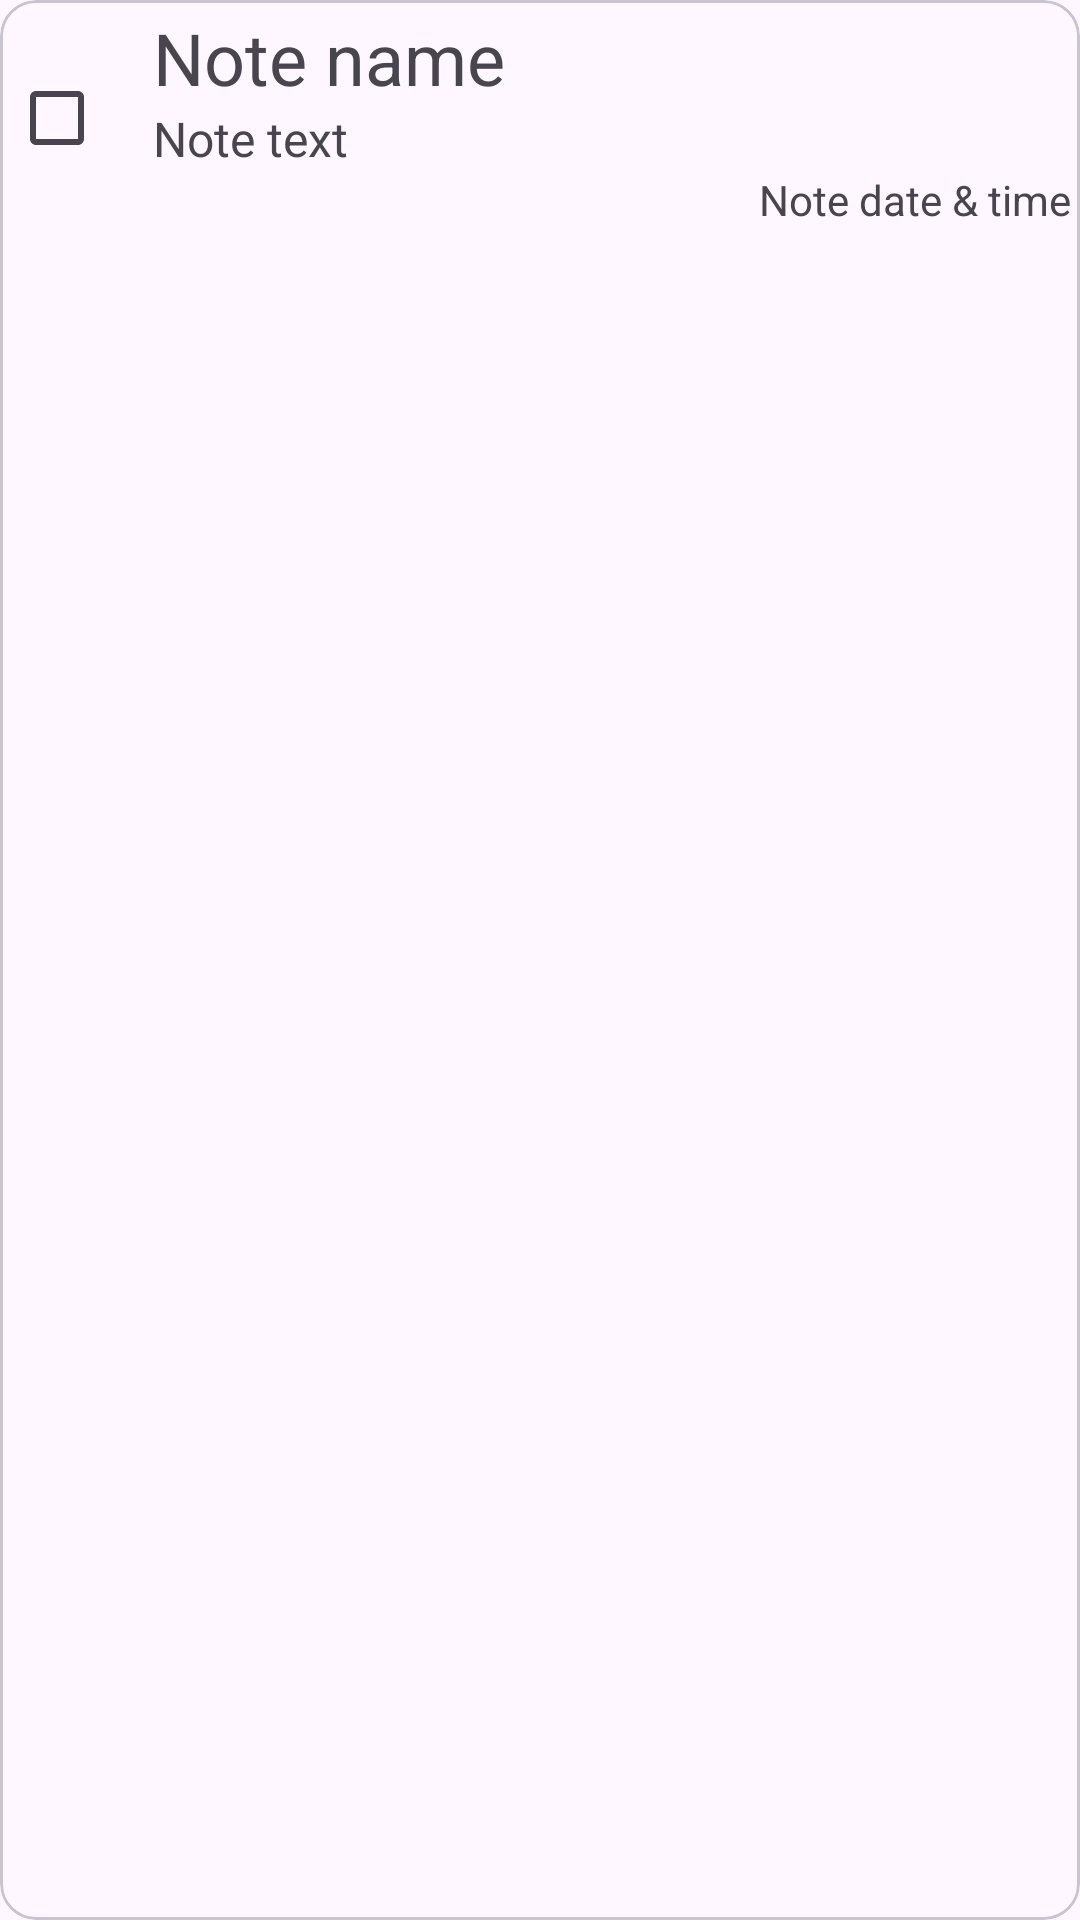

This screen was rendered from an Android layout file. Write that file and the resources it references.
<!-- AndroidManifest.xml: application theme Theme.BeyondCopy -->
<!-- res/layout/note_card.xml -->
<?xml version="1.0" encoding="utf-8"?>
<com.google.android.material.card.MaterialCardView
    xmlns:android="http://schemas.android.com/apk/res/android"
    android:layout_width="match_parent"
    android:layout_height="wrap_content"
    android:layout_margin="3dp"
    android:id="@+id/noteCard">

    <LinearLayout
        android:layout_width="match_parent"
        android:layout_height="wrap_content"
        android:orientation="horizontal"
        android:layout_margin="3dp">

        <CheckBox
            android:id="@+id/completedNote"
            android:layout_width="wrap_content"
            android:layout_height="wrap_content"
            android:layout_gravity="center_vertical"/>

        <LinearLayout
            android:layout_width="match_parent"
            android:layout_height="wrap_content"
            android:orientation="vertical">

            <TextView
                android:id="@+id/noteName"
                android:layout_width="match_parent"
                android:layout_height="wrap_content"
                android:text="@string/noteName"
                android:textSize="24sp"/>

            <TextView
                android:id="@+id/noteText"
                android:layout_width="match_parent"
                android:layout_height="wrap_content"
                android:text="@string/noteText"
                android:textSize="16sp"/>

            <TextView
                android:id="@+id/noteDateTime"
                android:layout_width="wrap_content"
                android:layout_height="wrap_content"
                android:text="@string/noteDateTime"
                android:layout_gravity="end"
                android:textSize="14sp"/>

        </LinearLayout>

    </LinearLayout>

</com.google.android.material.card.MaterialCardView>
<!-- resources referenced by this layout -->
<resources>
  <string name="noteDateTime">Note date &amp; time</string>
  <string name="noteName">Note name</string>
  <string name="noteText">Note text</string>
  <style name="Theme.BeyondCopy" parent="Base.Theme.BeyondCopy" />
  <style name="Base.Theme.BeyondCopy" parent="Theme.Material3.DayNight.NoActionBar" />
</resources>
